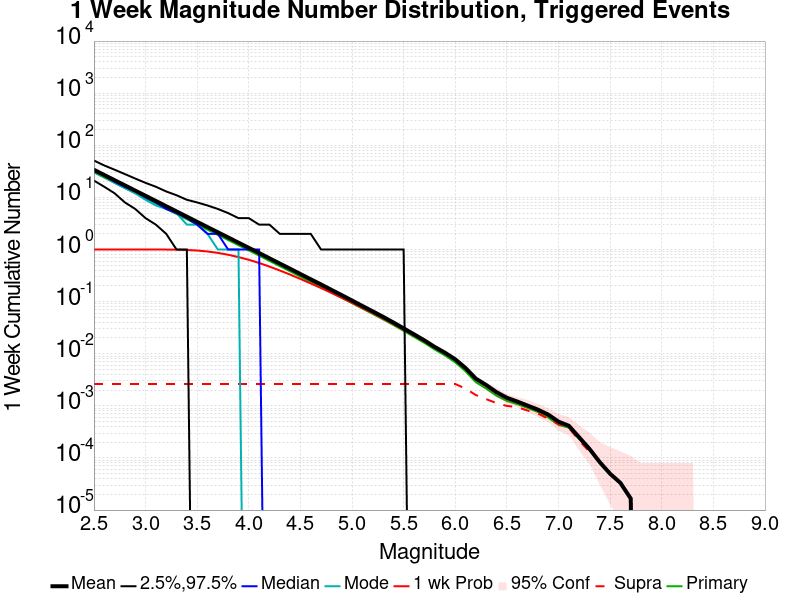

The data file committed next to this chart (first rows):
Mag, Mean, 2.5 %ile, 97.5 %ile, Median, Mode, 1 wk Probability, 1 wk Supra-Seis Prob, Primary Aftershocks Mean
2.5, 33.88, 21.0, 51.0, 32.0, 31.0, 1.0, 0.002623, 30.22
2.6, 26.92, 16.0, 41.0, 26.0, 25.0, 1.0, 0.002623, 24.02
2.7, 21.39, 12.0, 34.0, 20.0, 19.0, 1.0, 0.002623, 19.09
2.8, 17.01, 8.0, 28.0, 16.0, 15.0, 1.0, 0.002623, 15.17
2.9, 13.51, 6.0, 23.0, 13.0, 12.0, 1, 0.002623, 12.05
3.0, 10.74, 4.0, 19.0, 10.0, 9.0, 0.9998, 0.002623, 9.581
3.1, 8.532, 3.0, 16.0, 8.0, 7.0, 0.9995, 0.002623, 7.608
3.2, 6.777, 2.0, 13.0, 6.0, 6.0, 0.9975, 0.002623, 6.045
3.3, 5.381, 1.0, 11.0, 5.0, 5.0, 0.9923, 0.002623, 4.798
3.4, 4.27, 1.0, 9.0, 4.0, 3.0, 0.9799, 0.002623, 3.807
3.5, 3.389, 0.0, 8.0, 3.0, 3.0, 0.9561, 0.002623, 3.023
3.6, 2.693, 0.0, 7.0, 2.0, 2.0, 0.9163, 0.002623, 2.402
3.7, 2.141, 0.0, 6.0, 2.0, 1.0, 0.8615, 0.002623, 1.911
3.8, 1.704, 0.0, 5.0, 1.0, 1.0, 0.7935, 0.002623, 1.522
3.9, 1.355, 0.0, 4.0, 1.0, 1.0, 0.7162, 0.002623, 1.209
4.0, 1.077, 0.0, 4.0, 1.0, 0.0, 0.6348, 0.002623, 0.9622
4.1, 0.8562, 0.0, 3.0, 1.0, 0.0, 0.552, 0.002623, 0.7651
4.2, 0.6783, 0.0, 3.0, 0.0, 0.0, 0.4706, 0.002623, 0.6054
4.3, 0.5381, 0.0, 2.0, 0.0, 0.0, 0.396, 0.002623, 0.4794
4.4, 0.4277, 0.0, 2.0, 0.0, 0.0, 0.3305, 0.002623, 0.3811
4.5, 0.3382, 0.0, 2.0, 0.0, 0.0, 0.2722, 0.002623, 0.3014
4.6, 0.2682, 0.0, 2.0, 0.0, 0.0, 0.2232, 0.002623, 0.2393
4.7, 0.2133, 0.0, 1.0, 0.0, 0.0, 0.1822, 0.002623, 0.1901
4.8, 0.1683, 0.0, 1.0, 0.0, 0.0, 0.147, 0.002623, 0.15
4.9, 0.1334, 0.0, 1.0, 0.0, 0.0, 0.1183, 0.002623, 0.1186
5.0, 0.105, 0.0, 1.0, 0.0, 0.0, 0.09479, 0.002623, 0.09363
5.1, 0.08253, 0.0, 1.0, 0.0, 0.0, 0.07541, 0.002623, 0.07365
5.2, 0.0652, 0.0, 1.0, 0.0, 0.0, 0.06022, 0.002623, 0.05821
5.3, 0.05119, 0.0, 1.0, 0.0, 0.0, 0.0475, 0.002623, 0.04566
5.4, 0.03984, 0.0, 1.0, 0.0, 0.0, 0.03725, 0.002623, 0.0357
5.5, 0.03071, 0.0, 1.0, 0.0, 0.0, 0.02898, 0.002623, 0.02745
5.6, 0.02362, 0.0, 0.0, 0.0, 0.0, 0.02249, 0.002623, 0.02111
5.7, 0.01809, 0.0, 0.0, 0.0, 0.0, 0.01738, 0.002623, 0.01618
5.8, 0.01354, 0.0, 0.0, 0.0, 0.0, 0.01313, 0.002623, 0.0121
5.9, 0.01047, 0.0, 0.0, 0.0, 0.0, 0.01024, 0.002623, 0.009295
6.0, 0.007818, 0.0, 0.0, 0.0, 0.0, 0.007685, 0.002623, 0.006839
6.1, 0.005311, 0.0, 0.0, 0.0, 0.0, 0.005212, 0.002141, 0.004598
6.2, 0.00332, 0.0, 0.0, 0.0, 0.0, 0.00327, 0.00161, 0.002838
6.3, 0.002506, 0.0, 0.0, 0.0, 0.0, 0.002457, 0.001344, 0.002141
6.4, 0.001826, 0.0, 0.0, 0.0, 0.0, 0.001776, 0.001129, 0.00156
6.5, 0.001427, 0.0, 0.0, 0.0, 0.0, 0.001378, 9.959002E-4, 0.001245
6.6, 0.001212, 0.0, 0.0, 0.0, 0.0, 0.001178, 9.461052E-4, 0.001079
6.7, 0.001012, 0.0, 0.0, 0.0, 0.0, 9.793019E-4, 8.1331853E-4, 9.129085E-4
6.8, 8.465152E-4, 0.0, 0.0, 0.0, 0.0, 8.2991685E-4, 7.137285E-4, 7.635235E-4
6.9, 6.805318E-4, 0.0, 0.0, 0.0, 0.0, 6.6393346E-4, 5.6434347E-4, 5.975401E-4
7.0, 4.979501E-4, 0.0, 0.0, 0.0, 0.0, 4.8135177E-4, 4.481551E-4, 4.3155675E-4
7.1, 4.1495843E-4, 0.0, 0.0, 0.0, 0.0, 4.1495843E-4, 3.8176175E-4, 3.8176175E-4
7.2, 2.4897506E-4, 0.0, 0.0, 0.0, 0.0, 2.4897506E-4, 2.1577837E-4, 2.3237671E-4
7.3, 1.4938503E-4, 0.0, 0.0, 0.0, 0.0, 1.4938503E-4, 1.3278669E-4, 1.4938503E-4
7.4, 8.299168E-5, 0.0, 0.0, 0.0, 0.0, 8.299168E-5, 8.299168E-5, 8.299168E-5
7.5, 4.979501E-5, 0.0, 0.0, 0.0, 0.0, 4.979501E-5, 4.979501E-5, 4.979501E-5
7.6, 3.3196673E-5, 0.0, 0.0, 0.0, 0.0, 3.3196673E-5, 3.3196673E-5, 3.3196673E-5
7.7, 1.6598337E-5, 0.0, 0.0, 0.0, 0.0, 1.6598337E-5, 1.6598337E-5, 1.6598337E-5
7.8, 0.0, 0.0, 0.0, 0.0, 0.0, 0.0, 0.0, 0.0
7.9, 0.0, 0.0, 0.0, 0.0, 0.0, 0.0, 0.0, 0.0
8.0, 0.0, 0.0, 0.0, 0.0, 0.0, 0.0, 0.0, 0.0
8.1, 0.0, 0.0, 0.0, 0.0, 0.0, 0.0, 0.0, 0.0
8.2, 0.0, 0.0, 0.0, 0.0, 0.0, 0.0, 0.0, 0.0
8.3, 0.0, 0.0, 0.0, 0.0, 0.0, 0.0, 0.0, 0.0
8.4, 0.0, 0.0, 0.0, 0.0, 0.0, 0.0, 0.0, 0.0
... 6 more rows
